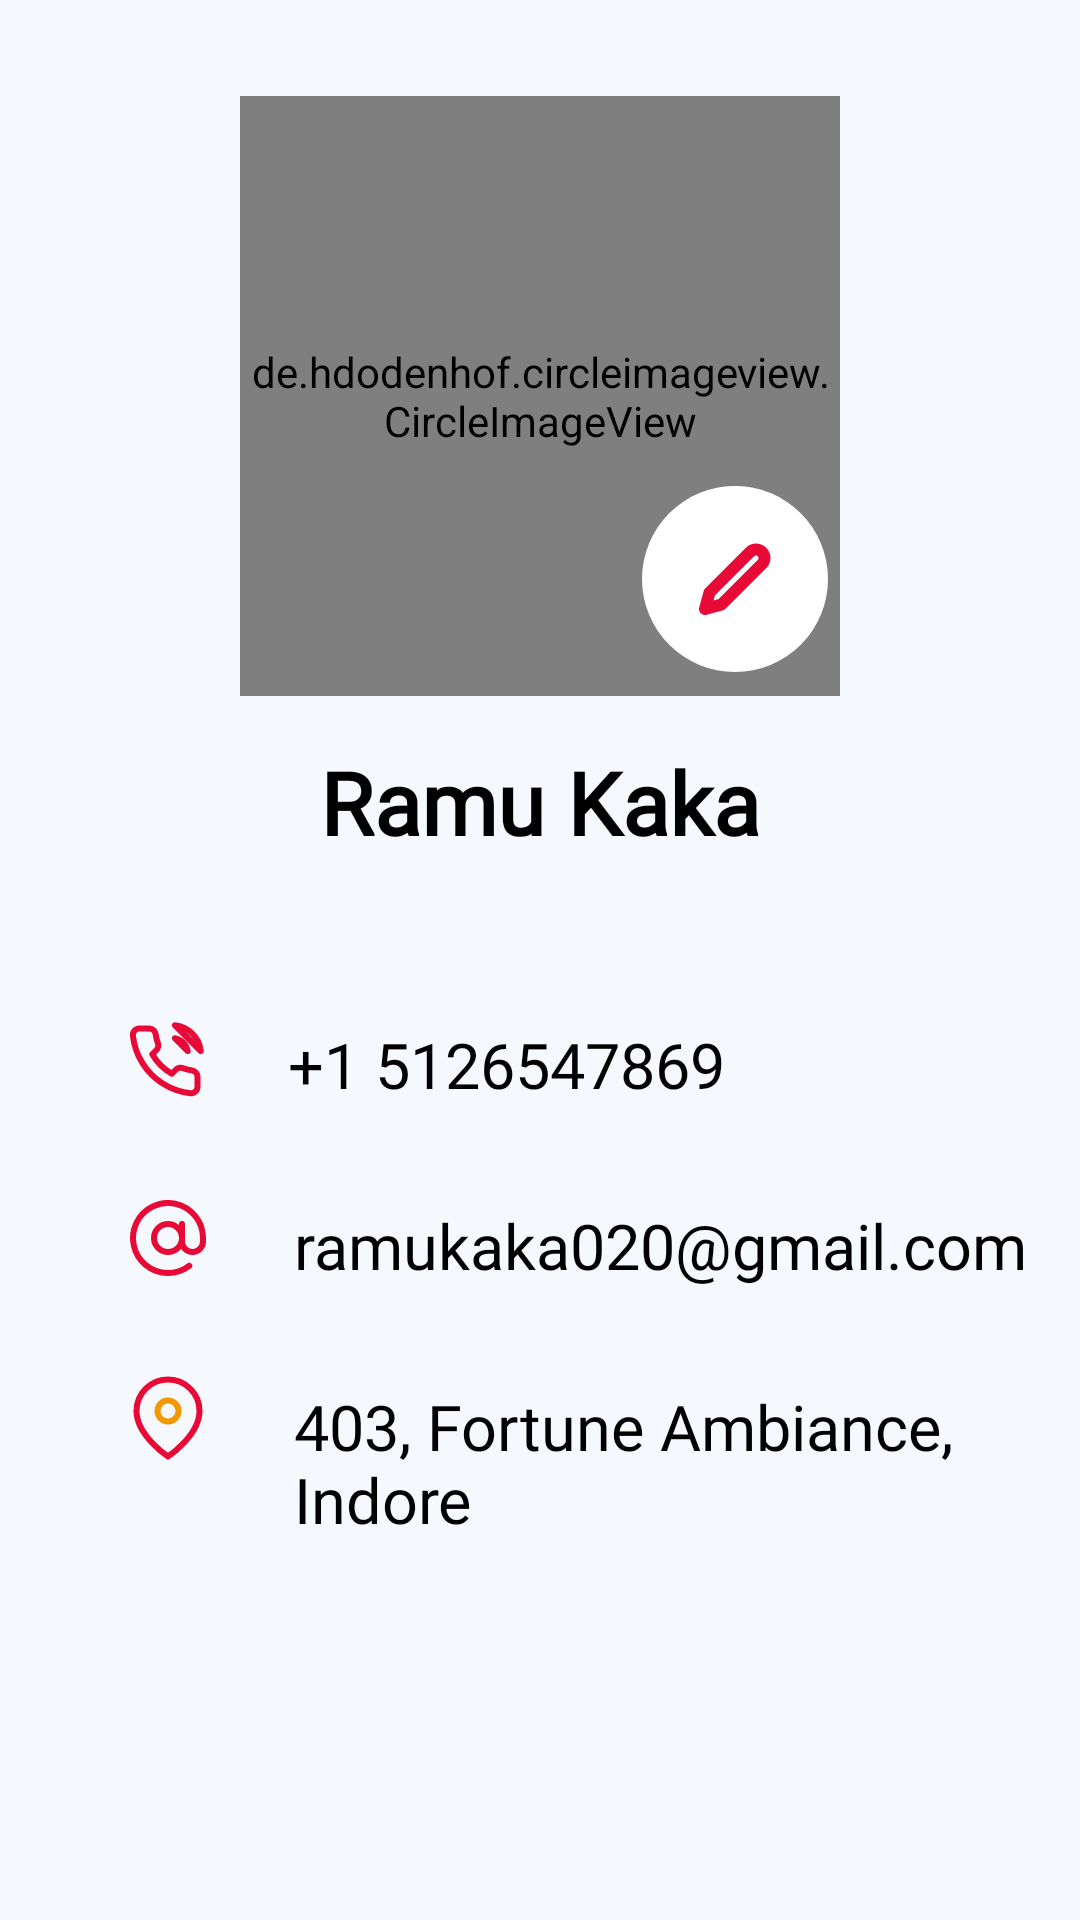

Layout XML and referenced resources for this Android screen:
<!-- AndroidManifest.xml: application theme AppTheme -->
<!-- res/layout/fragment_profile_frag.xml -->
<?xml version="1.0" encoding="utf-8"?>
<androidx.constraintlayout.widget.ConstraintLayout xmlns:android="http://schemas.android.com/apk/res/android"
    xmlns:app="http://schemas.android.com/apk/res-auto"
    xmlns:tools="http://schemas.android.com/tools"
    android:layout_width="match_parent"
    android:layout_height="match_parent"
    android:background="#F5F9FE"
    tools:context=".fragments.ProfileFrag">

    <de.hdodenhof.circleimageview.CircleImageView
        android:id="@+id/user_img"
        android:layout_width="200dp"
        android:layout_height="200dp"
        android:layout_marginTop="32dp"
        android:src="@drawable/mask_group_1"
        app:layout_constraintEnd_toEndOf="parent"
        app:layout_constraintStart_toStartOf="parent"
        app:layout_constraintTop_toTopOf="parent" />

    <ImageView
        android:id="@+id/user_edit"
        android:layout_width="wrap_content"
        android:layout_height="wrap_content"
        android:background="@drawable/ellipse_10_svg"
        app:layout_constraintBottom_toBottomOf="@+id/user_img"
        app:layout_constraintEnd_toEndOf="@+id/user_img" />

    <ImageButton
        android:id="@+id/user_edit_btn"
        android:layout_width="wrap_content"
        android:layout_height="wrap_content"
        android:layout_marginBottom="8dp"
        android:background="@drawable/edit_profile_btn"
        app:layout_constraintBottom_toBottomOf="@+id/user_edit"
        app:layout_constraintEnd_toEndOf="@+id/user_edit"
        app:layout_constraintStart_toStartOf="@+id/user_edit"
        app:layout_constraintTop_toTopOf="@+id/user_edit" />

    <TextView
        android:id="@+id/user_name"
        android:layout_width="wrap_content"
        android:layout_height="wrap_content"
        android:layout_marginTop="16dp"
        android:fontFamily="@font/ntailu"
        android:text="Ramu Kaka"
        android:textColor="@color/black"
        android:textSize="29sp"
        android:textStyle="bold"
        app:layout_constraintEnd_toEndOf="parent"
        app:layout_constraintStart_toStartOf="parent"
        app:layout_constraintTop_toBottomOf="@+id/user_img" />

    <ImageView
        android:id="@+id/imageView4"
        android:layout_width="wrap_content"
        android:layout_height="wrap_content"
        android:layout_marginStart="42dp"
        android:layout_marginTop="54dp"
        android:src="@drawable/phone_call"
        app:layout_constraintStart_toStartOf="parent"
        app:layout_constraintTop_toBottomOf="@+id/user_name" />

    <ImageView
        android:id="@+id/imageView5"
        android:layout_width="wrap_content"
        android:layout_height="wrap_content"
        android:layout_marginStart="42dp"
        android:layout_marginTop="32dp"
        android:src="@drawable/at_sign"
        app:layout_constraintStart_toStartOf="parent"
        app:layout_constraintTop_toBottomOf="@+id/imageView4" />

    <ImageView
        android:id="@+id/imageView6"
        android:layout_width="wrap_content"
        android:layout_height="wrap_content"
        android:layout_marginStart="42dp"
        android:layout_marginTop="32dp"
        android:src="@drawable/map_pin"
        app:layout_constraintStart_toStartOf="parent"
        app:layout_constraintTop_toBottomOf="@+id/imageView5" />

    <TextView
        android:id="@+id/user_num"
        android:layout_width="wrap_content"
        android:layout_height="wrap_content"
        android:fontFamily="@font/ntailu"
        android:text="+1 5126547869"
        android:textSize="21sp"
        android:textStyle="normal"
        android:textColor="@color/black"
        android:layout_marginTop="54dp"
        android:layout_marginStart="28dp"
        app:layout_constraintStart_toEndOf="@+id/imageView4"
        app:layout_constraintTop_toBottomOf="@+id/user_name" />

    <TextView
        android:id="@+id/user_email"
        android:layout_width="wrap_content"
        android:layout_height="wrap_content"
        android:layout_marginStart="28dp"
        android:layout_marginTop="32dp"
        android:fontFamily="@font/ntailu"
        android:text="ramukaka020@gmail.com"
        android:textColor="@color/black"
        android:textSize="21sp"
        android:textStyle="normal"
        app:layout_constraintStart_toEndOf="@+id/imageView5"
        app:layout_constraintTop_toBottomOf="@+id/user_num" />

    <TextView
        android:id="@+id/user_address"
        android:layout_width="0dp"
        android:layout_height="wrap_content"
        android:layout_marginStart="28dp"
        android:layout_marginTop="32dp"
        android:layout_marginEnd="22dp"
        android:fontFamily="@font/ntailu"
        android:text="403, Fortune Ambiance, Indore"
        android:textColor="@color/black"
        android:textSize="21sp"
        android:textStyle="normal"
        app:layout_constraintEnd_toEndOf="parent"
        app:layout_constraintStart_toEndOf="@+id/imageView6"
        app:layout_constraintTop_toBottomOf="@+id/user_email" />

    <ProgressBar
        android:id="@+id/profile_loading"
        android:layout_width="wrap_content"
        android:layout_height="wrap_content"
        android:visibility="gone"
        app:layout_constraintBottom_toBottomOf="parent"
        app:layout_constraintEnd_toEndOf="parent"
        app:layout_constraintStart_toStartOf="parent"
        app:layout_constraintTop_toTopOf="parent" />

</androidx.constraintlayout.widget.ConstraintLayout>
<!-- resources referenced by this layout -->
<resources>
  <color name="black">#FF000000</color>
  <!-- drawable at_sign (drawable) -->
  <vector xmlns:android="http://schemas.android.com/apk/res/android"
      android:width="28dp"
      android:height="28dp"
      android:viewportWidth="28"
      android:viewportHeight="28">
    <path
        android:pathData="M13.9999,18.6667C16.5772,18.6667 18.6666,16.5773 18.6666,14C18.6666,11.4227 16.5772,9.3333 13.9999,9.3333C11.4226,9.3333 9.3333,11.4227 9.3333,14C9.3333,16.5773 11.4226,18.6667 13.9999,18.6667Z"
        android:strokeLineJoin="round"
        android:strokeWidth="2"
        android:fillColor="#00000000"
        android:strokeColor="#E80937"
        android:strokeLineCap="round"/>
    <path
        android:pathData="M18.6666,9.3333V15.1667C18.6666,16.0949 19.0353,16.9852 19.6917,17.6415C20.3481,18.2979 21.2383,18.6667 22.1666,18.6667C23.0949,18.6667 23.9851,18.2979 24.6415,17.6415C25.2979,16.9852 25.6666,16.0949 25.6666,15.1667V14C25.6664,11.3669 24.7755,8.8112 23.1387,6.7486C21.502,4.686 19.2156,3.2378 16.6513,2.6393C14.0871,2.0409 11.3959,2.3275 9.0152,3.4526C6.6345,4.5776 4.7044,6.4749 3.5387,8.836C2.3731,11.1971 2.0404,13.883 2.5948,16.4571C3.1492,19.0312 4.5581,21.3421 6.5923,23.014C8.6266,24.6859 11.1666,25.6204 13.7993,25.6657C16.4321,25.7109 19.0027,24.8643 21.0933,23.2633"
        android:strokeLineJoin="round"
        android:strokeWidth="2"
        android:fillColor="#00000000"
        android:strokeColor="#E80937"
        android:strokeLineCap="round"/>
  </vector>
  <!-- drawable edit_profile_btn (drawable) -->
  <vector xmlns:android="http://schemas.android.com/apk/res/android"
      android:width="24dp"
      android:height="24dp"
      android:viewportWidth="24"
      android:viewportHeight="24">
    <path
        android:pathData="M17,3C17.2626,2.7373 17.5744,2.529 17.9176,2.3869C18.2608,2.2447 18.6286,2.1716 19,2.1716C19.3714,2.1716 19.7392,2.2447 20.0824,2.3869C20.4256,2.529 20.7374,2.7373 21,3C21.2626,3.2626 21.471,3.5744 21.6131,3.9176C21.7553,4.2608 21.8284,4.6286 21.8284,5C21.8284,5.3714 21.7553,5.7392 21.6131,6.0824C21.471,6.4255 21.2626,6.7373 21,7L7.5,20.5L2,22L3.5,16.5L17,3Z"
        android:strokeLineJoin="round"
        android:strokeWidth="4"
        android:fillColor="#00000000"
        android:strokeColor="#E80937"
        android:strokeLineCap="round"/>
  </vector>
  <!-- drawable ellipse_10_svg (drawable) -->
  <vector xmlns:android="http://schemas.android.com/apk/res/android"
      android:width="70dp"
      android:height="70dp"
      android:viewportWidth="70"
      android:viewportHeight="70">
    <path
        android:pathData="M35,31m-31,0a31,31 0,1 1,62 0a31,31 0,1 1,-62 0"
        android:fillColor="#FFFFFF"/>
  </vector>
  <!-- drawable map_pin (drawable) -->
  <vector xmlns:android="http://schemas.android.com/apk/res/android"
      android:width="28dp"
      android:height="28dp"
      android:viewportWidth="28"
      android:viewportHeight="28">
    <path
        android:pathData="M24.5,11.6667C24.5,19.8333 14,26.8333 14,26.8333C14,26.8333 3.5,19.8333 3.5,11.6667C3.5,8.8819 4.6062,6.2112 6.5754,4.2421C8.5445,2.2729 11.2152,1.1667 14,1.1667C16.7848,1.1667 19.4555,2.2729 21.4246,4.2421C23.3938,6.2112 24.5,8.8819 24.5,11.6667Z"
        android:strokeLineJoin="round"
        android:strokeWidth="2"
        android:fillColor="#00000000"
        android:strokeColor="#E80937"
        android:strokeLineCap="round"/>
    <path
        android:pathData="M14,15.1667C15.933,15.1667 17.5,13.5997 17.5,11.6667C17.5,9.7337 15.933,8.1667 14,8.1667C12.067,8.1667 10.5,9.7337 10.5,11.6667C10.5,13.5997 12.067,15.1667 14,15.1667Z"
        android:strokeLineJoin="round"
        android:strokeWidth="2"
        android:fillColor="#00000000"
        android:strokeColor="#F39800"
        android:strokeLineCap="round"/>
  </vector>
  <style name="AppTheme" parent="Theme.AppCompat.Light.NoActionBar">
          
          <item name="colorPrimary">@color/black</item>
          <item name="colorPrimaryDark">@color/black</item>
          <item name="colorAccent">@color/black</item>
      </style>
</resources>
